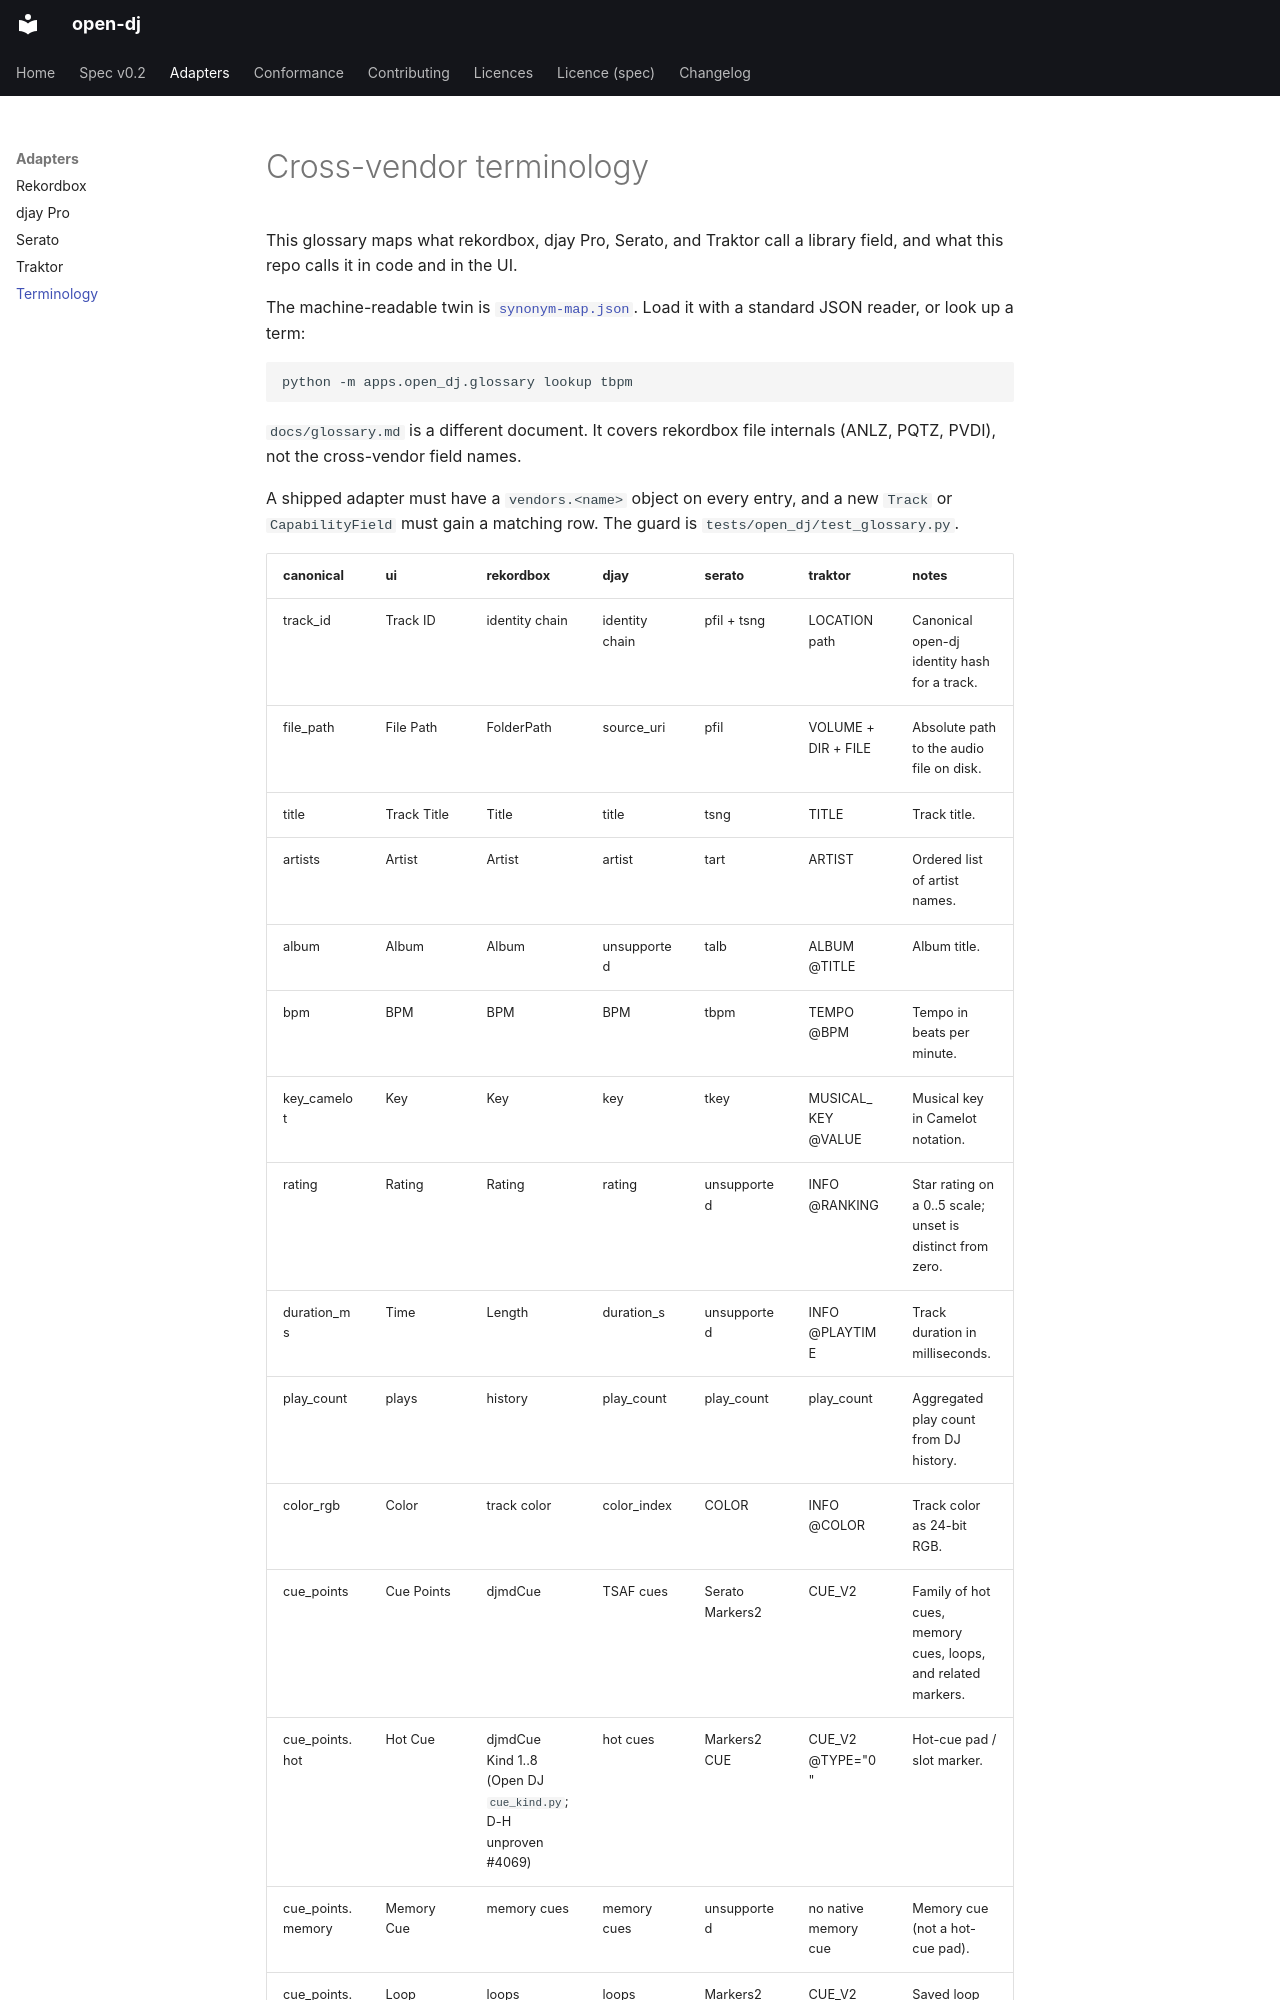

repository: alex-foster-personal/opendj · page: terminology/index.html · generator: mkdocs

# Cross-vendor terminology

This glossary maps what rekordbox, djay Pro, Serato, and Traktor call a
library field, and what this repo calls it in code and in the UI.

The machine-readable twin is [`synonym-map.json`](synonym-map.json).
Load it with a standard JSON reader, or look up a term:

```
python -m apps.open_dj.glossary lookup tbpm
```

`docs/glossary.md` is a different document. It covers rekordbox file
internals (ANLZ, PQTZ, PVDI), not the cross-vendor field names.

A shipped adapter must have a `vendors.<name>` object on every entry,
and a new `Track` or `CapabilityField` must gain a matching row. The
guard is `tests/open_dj/test_glossary.py`.
